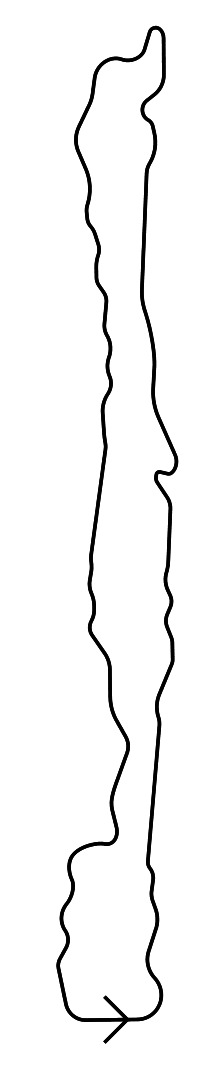

The data file committed next to this chart (first rows):
Type, Section Length, Corner Radius
Straight, 5.193, 0
Left, 8.453, 13.3
Left, 19.2, 11.91
Right, 13.75, 12.8
Straight, 11.42, 0
Left, 9.965, 14.67
Straight, 3.949, 0
Right, 4.889, 10.25
Straight, 5.427, 0
Left, 5.759, 7.436
Right, 3.578, 4.62
Straight, 65.87, 0
Left, 4.191, 10.72
Right, 11.32, 15.91
Straight, 15.88, 0
Left, 2.222, 5.442
Straight, 8.117, 0
Left, 2.73, 7.499
Straight, 5.329, 0
Right, 6.174, 7.939
Straight, 3.845, 0
Left, 5.798, 6.878
Straight, 2.93, 0
Right, 8.646, 12
Left, 5.13, 21.13
Straight, 19.18, 0
Straight, 6.139, 0
Left, 6.41, 9.753
Straight, 8.161, 0
Right, 2.725, 3.775
Straight, 1.354, 0
Right, 2.389, 1.521
Straight, 4.166, 0
Left, 1.5, 1
Left, 6.642, 8
Straight, 19.07, 0
Right, 14.65, 30
Straight, 10.25, 0
Left, 10.67, 22.33
Left, 16.66, 98.45
Right, 10.01, 28.31
Straight, 56.39, 0
Right, 4.929, 10
Left, 15.32, 20
Straight, 3.374, 0
Left, 3.94, 4.227
Right, 3.35, 3.982
Right, 7.576, 5.755
Straight, 4.826, 0
Left, 11.16, 12.4
Straight, 17.16, 0
Left, 5.662, 8.93
Left, 5.556, 2.922
Straight, 8.893, 0
Right, 5.621, 5.208
Right, 7.721, 9
Left, 9.478, 7
Left, 8.089, 11.11
Straight, 7.878, 0
Right, 6.066, 19.12
... 58 more rows
